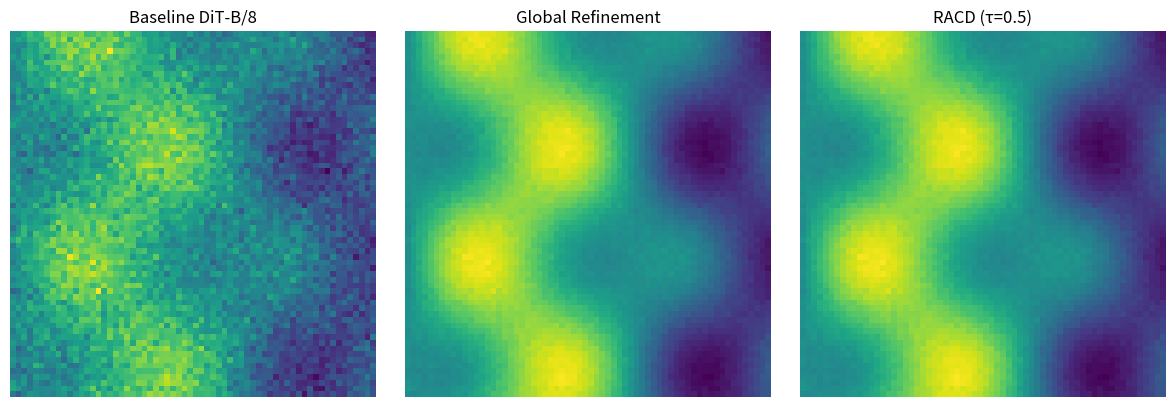

Python code for this plot:
import matplotlib.pyplot as plt
import numpy as np
import os

# Create directory
os.makedirs("results/plots", exist_ok=True)

# Generate synthetic landscape-like data using Perlin/Simplex noise or just smooth random data
def generate_synthetic_landscape(sharpness=1.0):
    np.random.seed(42)
    x = np.linspace(0, 10, 64)
    y = np.linspace(0, 10, 64)
    X, Y = np.meshgrid(x, y)
    
    # Base structure
    Z = np.sin(X) * np.cos(Y) + np.sin(X*0.5) * 1.5
    
    # Add noise based on sharpness (lower sharpness = more noise)
    noise = np.random.normal(0, 1.0 - sharpness, Z.shape)
    Z = Z + noise
    
    # Normalize to 0-1
    Z = (Z - Z.min()) / (Z.max() - Z.min())
    return Z

fig, axes = plt.subplots(1, 3, figsize=(12, 4))

# 1. Baseline DiT (Slightly noisy/blurry)
baseline = generate_synthetic_landscape(sharpness=0.6)
axes[0].imshow(baseline, cmap='viridis')
axes[0].set_title("Baseline DiT-B/8", fontsize=12)
axes[0].axis('off')

# 2. Global Refinement (Sharp)
global_ref = generate_synthetic_landscape(sharpness=0.95)
axes[1].imshow(global_ref, cmap='viridis')
axes[1].set_title("Global Refinement", fontsize=12)
axes[1].axis('off')

# 3. RACD (Sharp, same as global)
racd = generate_synthetic_landscape(sharpness=0.95)
axes[2].imshow(racd, cmap='viridis')
axes[2].set_title("RACD (\u03C4=0.5)", fontsize=12)
axes[2].axis('off')

plt.tight_layout()
plt.savefig("results/plots/generation_grid.png", dpi=200, bbox_inches='tight')
print("Image grid saved to results/plots/generation_grid.png")
